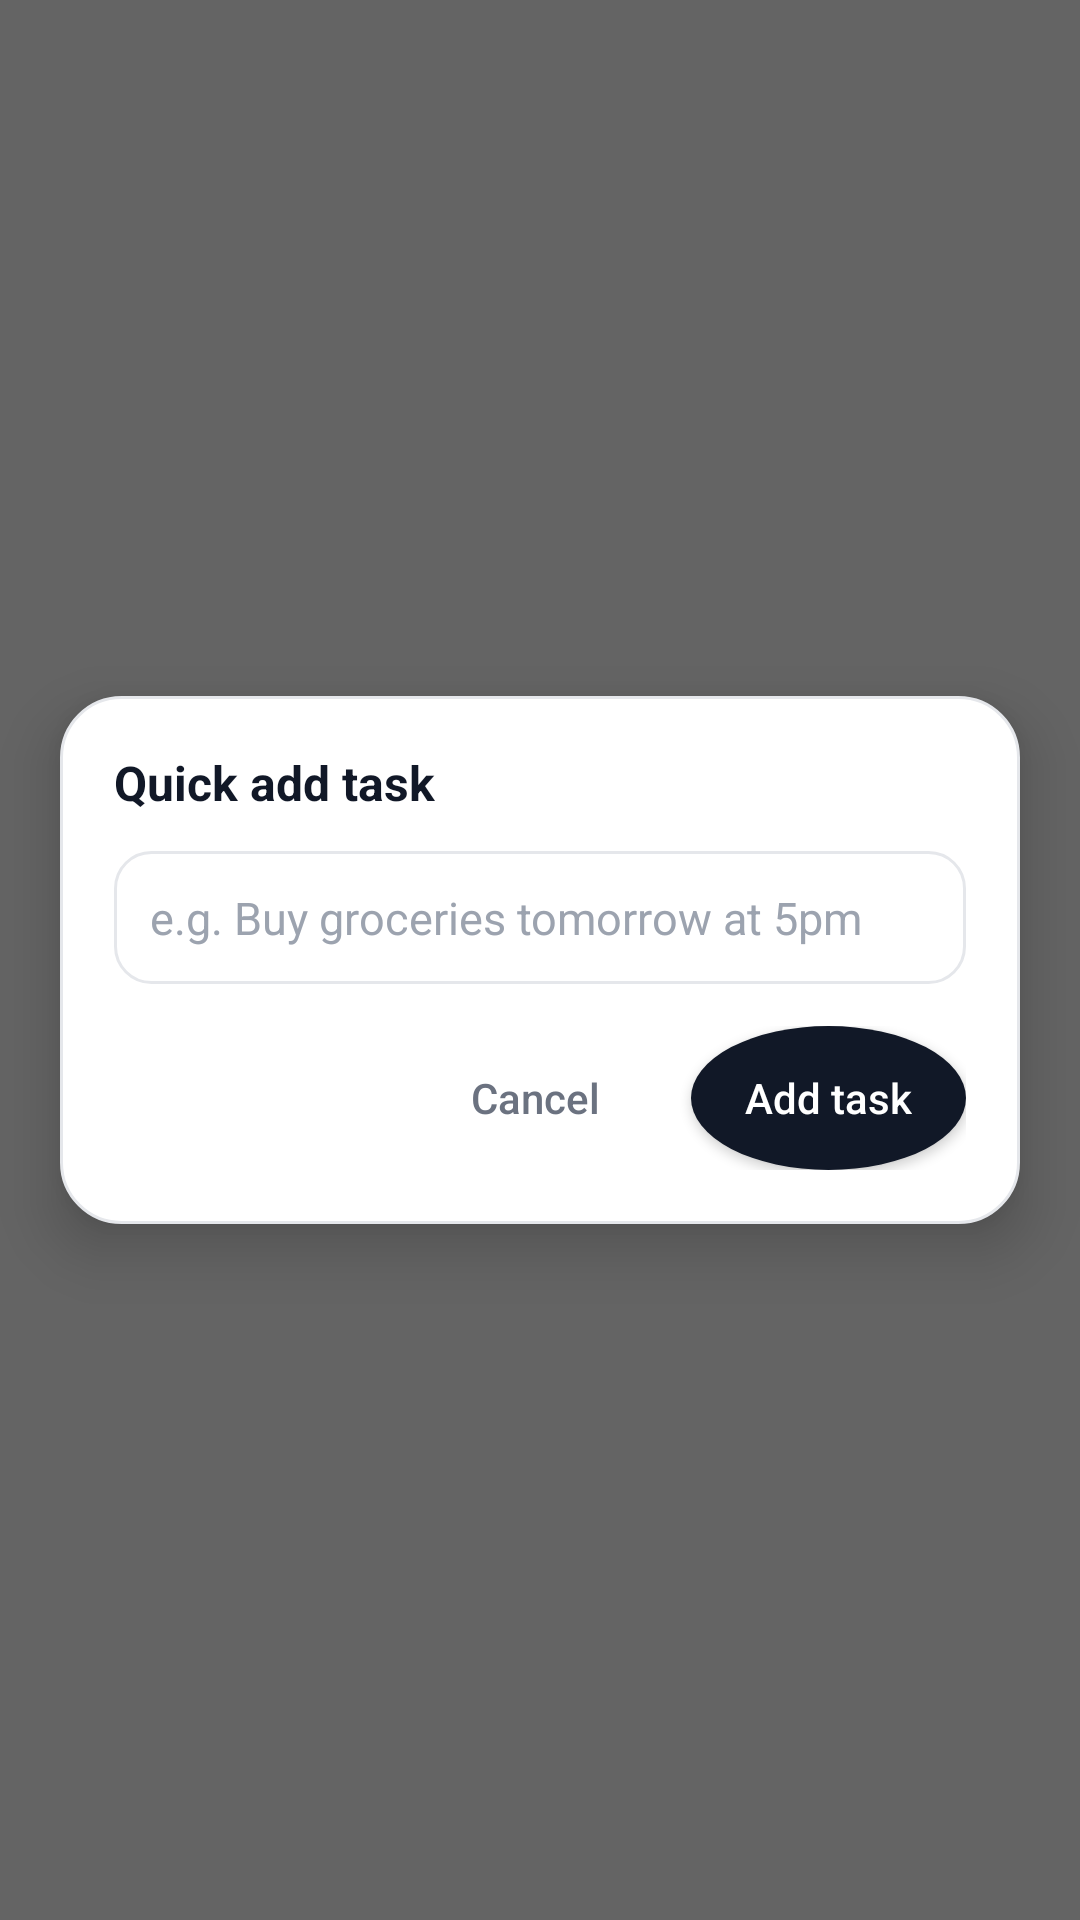

Reconstruct the res/layout file that produces this screen, plus the resources it refers to.
<!-- AndroidManifest.xml: application theme AppTheme -->
<!-- res/layout/activity_quick_add.xml -->
<?xml version="1.0" encoding="utf-8"?>
<FrameLayout xmlns:android="http://schemas.android.com/apk/res/android"
    android:layout_width="match_parent"
    android:layout_height="match_parent">

    
    <View
        android:id="@+id/quick_add_scrim"
        android:layout_width="match_parent"
        android:layout_height="match_parent"
        android:background="#99000000" />

    <LinearLayout
        android:layout_width="match_parent"
        android:layout_height="wrap_content"
        android:layout_gravity="center"
        android:layout_marginStart="20dp"
        android:layout_marginEnd="20dp"
        android:orientation="vertical"
        android:padding="18dp"
        android:background="@drawable/widget_bg"
        android:elevation="12dp">

        <TextView
            android:layout_width="wrap_content"
            android:layout_height="wrap_content"
            android:text="Quick add task"
            android:textColor="#111827"
            android:textSize="16sp"
            android:textStyle="bold"
            android:layout_marginBottom="12dp" />

        <EditText
            android:id="@+id/quick_add_input"
            android:layout_width="match_parent"
            android:layout_height="wrap_content"
            android:hint="e.g. Buy groceries tomorrow at 5pm"
            android:textColorHint="#9CA3AF"
            android:textColor="#111827"
            android:textSize="15sp"
            android:padding="12dp"
            android:background="@drawable/widget_chip_unselected"
            android:inputType="textCapSentences|textAutoCorrect"
            android:imeOptions="actionDone"
            android:maxLines="4" />

        <LinearLayout
            android:layout_width="match_parent"
            android:layout_height="wrap_content"
            android:orientation="horizontal"
            android:gravity="end"
            android:layout_marginTop="14dp">

            <Button
                android:id="@+id/quick_add_cancel"
                style="?android:attr/borderlessButtonStyle"
                android:layout_width="wrap_content"
                android:layout_height="wrap_content"
                android:text="Cancel"
                android:textColor="#6B7280"
                android:textAllCaps="false" />

            <Button
                android:id="@+id/quick_add_save"
                android:layout_width="wrap_content"
                android:layout_height="wrap_content"
                android:layout_marginStart="8dp"
                android:paddingStart="18dp"
                android:paddingEnd="18dp"
                android:text="Add task"
                android:textColor="#FFFFFF"
                android:textAllCaps="false"
                android:background="@drawable/widget_quick_add_bg" />
        </LinearLayout>
    </LinearLayout>
</FrameLayout>
<!-- resources referenced by this layout -->
<resources>
  <!-- drawable widget_bg (drawable) -->
  <?xml version="1.0" encoding="utf-8"?>
  <shape xmlns:android="http://schemas.android.com/apk/res/android" android:shape="rectangle">
      <solid android:color="@color/widget_bg" />
      <corners android:radius="20dp" />
      <stroke android:width="1dp" android:color="@color/widget_divider" />
  </shape>
  <!-- drawable widget_chip_unselected (drawable) -->
  <?xml version="1.0" encoding="utf-8"?>
  <shape xmlns:android="http://schemas.android.com/apk/res/android" android:shape="rectangle">
      <solid android:color="#FFFFFF" />
      <stroke android:width="1dp" android:color="#E5E7EB" />
      <corners android:radius="12dp" />
  </shape>
  <!-- drawable widget_quick_add_bg (drawable) -->
  <?xml version="1.0" encoding="utf-8"?>
  <shape xmlns:android="http://schemas.android.com/apk/res/android" android:shape="oval">
      <solid android:color="#111827" />
      <size android:width="32dp" android:height="32dp" />
  </shape>
  <style name="AppTheme" parent="Theme.AppCompat.Light.DarkActionBar">
          <item name="colorPrimary">@color/colorPrimary</item>
          <item name="colorPrimaryDark">@color/colorPrimaryDark</item>
          <item name="colorAccent">@color/colorAccent</item>
      </style>
  <color name="widget_bg">#FFFFFFFF</color>
  <color name="widget_divider">#FFE5E7EB</color>
  <color name="colorPrimary">#db252d</color>
  <color name="colorPrimaryDark">#b51e25</color>
  <color name="colorAccent">#db252d</color>
</resources>
